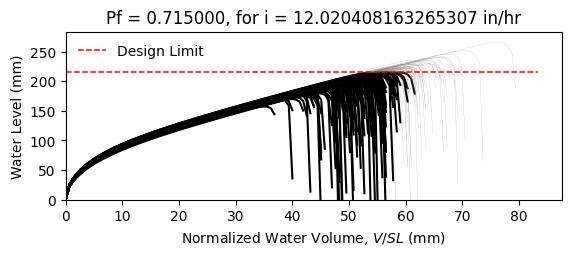

Source data for this figure (header and first rows):
W8X18, L = 360.0 in, slope = 0.020833333333333332 in/in, dead load = 6.944444444444444e-05 kip/in…
zwlim AISC Appendix 2, zwlim DAMP, zwlim Proposed for ASCE 7, zwlim Neglect Ponding, dhnom Denver, dhnom New York, dhnom New Orleans, dh Denver, dh New York, dh New Orleans, dmax
6.663, 5.007, 5.883, 8.96, 2.06, 2.06, 2.06, 5.521, 5.521, 5.521, 8.434, Fail, 
6.663, 5.007, 5.883, 8.96, 2.06, 2.06, 2.06, 5.521, 5.521, 5.521, 7.678, Fail, 
6.663, 5.007, 5.883, 8.96, 2.06, 2.06, 2.06, 5.521, 5.521, 5.521, 7.619, Fail, 
6.663, 5.007, 5.883, 8.96, 2.06, 2.06, 2.06, 5.521, 5.521, 5.521, 8.798, Safe, 
6.663, 5.007, 5.883, 8.96, 2.06, 2.06, 2.06, 5.521, 5.521, 5.521, 7.065, Fail, 
6.663, 5.007, 5.883, 8.96, 2.06, 2.06, 2.06, 5.521, 5.521, 5.521, 10.45, Safe, 
6.663, 5.007, 5.883, 8.96, 2.06, 2.06, 2.06, 5.521, 5.521, 5.521, 8.08, Fail, 
6.663, 5.007, 5.883, 8.96, 2.06, 2.06, 2.06, 5.521, 5.521, 5.521, 7.406, Fail, 
6.663, 5.007, 5.883, 8.96, 2.06, 2.06, 2.06, 5.521, 5.521, 5.521, 8.449, Fail, 
6.663, 5.007, 5.883, 8.96, 2.06, 2.06, 2.06, 5.521, 5.521, 5.521, 7.94, Fail, 
6.663, 5.007, 5.883, 8.96, 2.06, 2.06, 2.06, 5.521, 5.521, 5.521, 6.892, Fail, 
6.663, 5.007, 5.883, 8.96, 2.06, 2.06, 2.06, 5.521, 5.521, 5.521, 6.808, Fail, 
6.663, 5.007, 5.883, 8.96, 2.06, 2.06, 2.06, 5.521, 5.521, 5.521, 8.742, Safe, 
6.663, 5.007, 5.883, 8.96, 2.06, 2.06, 2.06, 5.521, 5.521, 5.521, 7.582, Fail, 
6.663, 5.007, 5.883, 8.96, 2.06, 2.06, 2.06, 5.521, 5.521, 5.521, 8.55, Safe, 
6.663, 5.007, 5.883, 8.96, 2.06, 2.06, 2.06, 5.521, 5.521, 5.521, 7.937, Fail, 
6.663, 5.007, 5.883, 8.96, 2.06, 2.06, 2.06, 5.521, 5.521, 5.521, 8.189, Fail, 
6.663, 5.007, 5.883, 8.96, 2.06, 2.06, 2.06, 5.521, 5.521, 5.521, 8.993, Safe, 
6.663, 5.007, 5.883, 8.96, 2.06, 2.06, 2.06, 5.521, 5.521, 5.521, 7.459, Fail, 
6.663, 5.007, 5.883, 8.96, 2.06, 2.06, 2.06, 5.521, 5.521, 5.521, 7.934, Fail, 
6.663, 5.007, 5.883, 8.96, 2.06, 2.06, 2.06, 5.521, 5.521, 5.521, 7.307, Fail, 
6.663, 5.007, 5.883, 8.96, 2.06, 2.06, 2.06, 5.521, 5.521, 5.521, 8.585, Safe, 
6.663, 5.007, 5.883, 8.96, 2.06, 2.06, 2.06, 5.521, 5.521, 5.521, 8.448, Fail, 
6.663, 5.007, 5.883, 8.96, 2.06, 2.06, 2.06, 5.521, 5.521, 5.521, 8.043, Fail, 
6.663, 5.007, 5.883, 8.96, 2.06, 2.06, 2.06, 5.521, 5.521, 5.521, 7.901, Fail, 
6.663, 5.007, 5.883, 8.96, 2.06, 2.06, 2.06, 5.521, 5.521, 5.521, 7.022, Fail, 
6.663, 5.007, 5.883, 8.96, 2.06, 2.06, 2.06, 5.521, 5.521, 5.521, 8.546, Safe, 
6.663, 5.007, 5.883, 8.96, 2.06, 2.06, 2.06, 5.521, 5.521, 5.521, 8.006, Fail, 
6.663, 5.007, 5.883, 8.96, 2.06, 2.06, 2.06, 5.521, 5.521, 5.521, 7.522, Fail, 
6.663, 5.007, 5.883, 8.96, 2.06, 2.06, 2.06, 5.521, 5.521, 5.521, 8.944, Safe, 
6.663, 5.007, 5.883, 8.96, 2.06, 2.06, 2.06, 5.521, 5.521, 5.521, 8.492, Safe, 
6.663, 5.007, 5.883, 8.96, 2.06, 2.06, 2.06, 5.521, 5.521, 5.521, 8.295, Fail, 
6.663, 5.007, 5.883, 8.96, 2.06, 2.06, 2.06, 5.521, 5.521, 5.521, 7.689, Fail, 
6.663, 5.007, 5.883, 8.96, 2.06, 2.06, 2.06, 5.521, 5.521, 5.521, 8.961, Safe, 
6.663, 5.007, 5.883, 8.96, 2.06, 2.06, 2.06, 5.521, 5.521, 5.521, 8.51, Safe, 
6.663, 5.007, 5.883, 8.96, 2.06, 2.06, 2.06, 5.521, 5.521, 5.521, 7.464, Fail, 
6.663, 5.007, 5.883, 8.96, 2.06, 2.06, 2.06, 5.521, 5.521, 5.521, 8.163, Fail, 
6.663, 5.007, 5.883, 8.96, 2.06, 2.06, 2.06, 5.521, 5.521, 5.521, 8.501, Safe, 
6.663, 5.007, 5.883, 8.96, 2.06, 2.06, 2.06, 5.521, 5.521, 5.521, 8.849, Safe, 
6.663, 5.007, 5.883, 8.96, 2.06, 2.06, 2.06, 5.521, 5.521, 5.521, 6.985, Fail, 
6.663, 5.007, 5.883, 8.96, 2.06, 2.06, 2.06, 5.521, 5.521, 5.521, 9.253, Safe, 
6.663, 5.007, 5.883, 8.96, 2.06, 2.06, 2.06, 5.521, 5.521, 5.521, 7.831, Fail, 
6.663, 5.007, 5.883, 8.96, 2.06, 2.06, 2.06, 5.521, 5.521, 5.521, 7.898, Fail, 
6.663, 5.007, 5.883, 8.96, 2.06, 2.06, 2.06, 5.521, 5.521, 5.521, 8.064, Fail, 
6.663, 5.007, 5.883, 8.96, 2.06, 2.06, 2.06, 5.521, 5.521, 5.521, 8.719, Safe, 
6.663, 5.007, 5.883, 8.96, 2.06, 2.06, 2.06, 5.521, 5.521, 5.521, 7.189, Fail, 
6.663, 5.007, 5.883, 8.96, 2.06, 2.06, 2.06, 5.521, 5.521, 5.521, 8.161, Fail, 
6.663, 5.007, 5.883, 8.96, 2.06, 2.06, 2.06, 5.521, 5.521, 5.521, 7.465, Fail, 
6.663, 5.007, 5.883, 8.96, 2.06, 2.06, 2.06, 5.521, 5.521, 5.521, 8.128, Fail, 
6.663, 5.007, 5.883, 8.96, 2.06, 2.06, 2.06, 5.521, 5.521, 5.521, 7.448, Fail, 
6.663, 5.007, 5.883, 8.96, 2.06, 2.06, 2.06, 5.521, 5.521, 5.521, 8.526, Safe, 
6.663, 5.007, 5.883, 8.96, 2.06, 2.06, 2.06, 5.521, 5.521, 5.521, 6.686, Fail, 
6.663, 5.007, 5.883, 8.96, 2.06, 2.06, 2.06, 5.521, 5.521, 5.521, 8.237, Fail, 
6.663, 5.007, 5.883, 8.96, 2.06, 2.06, 2.06, 5.521, 5.521, 5.521, 7.658, Fail, 
6.663, 5.007, 5.883, 8.96, 2.06, 2.06, 2.06, 5.521, 5.521, 5.521, 9.179, Safe, 
6.663, 5.007, 5.883, 8.96, 2.06, 2.06, 2.06, 5.521, 5.521, 5.521, 7.359, Fail, 
6.663, 5.007, 5.883, 8.96, 2.06, 2.06, 2.06, 5.521, 5.521, 5.521, 7.904, Fail, 
6.663, 5.007, 5.883, 8.96, 2.06, 2.06, 2.06, 5.521, 5.521, 5.521, 7.458, Fail, 
6.663, 5.007, 5.883, 8.96, 2.06, 2.06, 2.06, 5.521, 5.521, 5.521, 7.152, Fail, 
... 142 more rows
